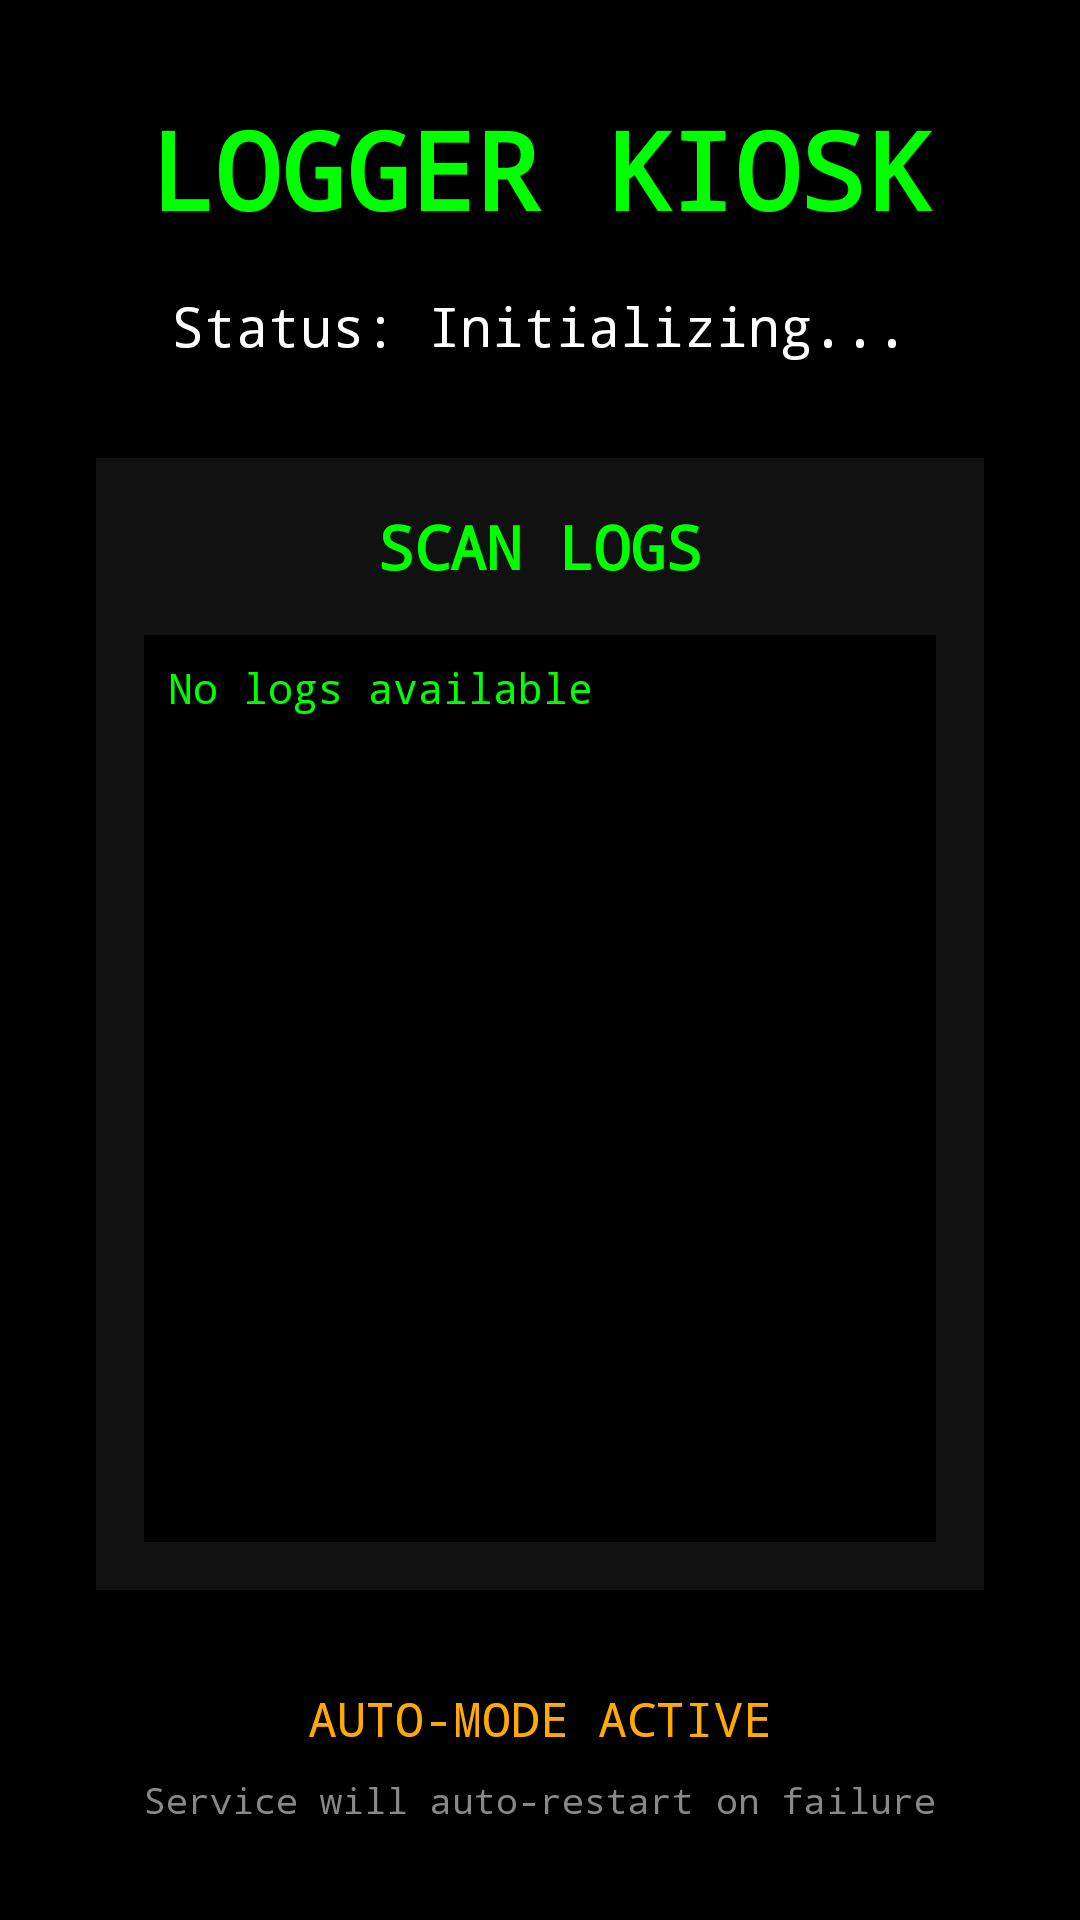

Android layout source for this screen:
<!-- AndroidManifest.xml: application theme Theme.Logger.NoActionBar -->
<!-- res/layout/activity_kiosk.xml -->
<?xml version="1.0" encoding="utf-8"?>
<LinearLayout xmlns:android="http://schemas.android.com/apk/res/android"
    android:layout_width="match_parent"
    android:layout_height="match_parent"
    android:orientation="vertical"
    android:background="#000000"
    android:padding="32dp">

    
    <LinearLayout
        android:layout_width="match_parent"
        android:layout_height="wrap_content"
        android:orientation="vertical"
        android:gravity="center"
        android:layout_marginBottom="32dp">

        <TextView
            android:layout_width="match_parent"
            android:layout_height="wrap_content"
            android:text="LOGGER KIOSK"
            android:textSize="36sp"
            android:textStyle="bold"
            android:textColor="#00FF00"
            android:gravity="center"
            android:fontFamily="monospace" />

        <TextView
            android:id="@+id/kioskStatusTextView"
            android:layout_width="match_parent"
            android:layout_height="wrap_content"
            android:text="Status: Initializing..."
            android:textSize="18sp"
            android:textColor="#FFFFFF"
            android:gravity="center"
            android:layout_marginTop="16dp"
            android:fontFamily="monospace" />

    </LinearLayout>

    
    <LinearLayout
        android:layout_width="match_parent"
        android:layout_height="0dp"
        android:layout_weight="1"
        android:orientation="vertical"
        android:background="#111111"
        android:padding="16dp">

        <TextView
            android:layout_width="match_parent"
            android:layout_height="wrap_content"
            android:text="SCAN LOGS"
            android:textSize="20sp"
            android:textStyle="bold"
            android:textColor="#00FF00"
            android:gravity="center"
            android:layout_marginBottom="16dp"
            android:fontFamily="monospace" />

        <ScrollView
            android:layout_width="match_parent"
            android:layout_height="match_parent"
            android:background="#000000"
            android:padding="8dp">

            <TextView
                android:id="@+id/kioskLogTextView"
                android:layout_width="match_parent"
                android:layout_height="wrap_content"
                android:text="No logs available"
                android:textSize="14sp"
                android:textColor="#00FF00"
                android:fontFamily="monospace"
                android:lineSpacingExtra="4dp" />

        </ScrollView>

    </LinearLayout>

    
    <LinearLayout
        android:layout_width="match_parent"
        android:layout_height="wrap_content"
        android:orientation="vertical"
        android:gravity="center"
        android:layout_marginTop="32dp">

        <TextView
            android:layout_width="match_parent"
            android:layout_height="wrap_content"
            android:text="AUTO-MODE ACTIVE"
            android:textSize="16sp"
            android:textColor="#FFAA00"
            android:gravity="center"
            android:fontFamily="monospace" />

        <TextView
            android:layout_width="match_parent"
            android:layout_height="wrap_content"
            android:text="Service will auto-restart on failure"
            android:textSize="12sp"
            android:textColor="#888888"
            android:gravity="center"
            android:layout_marginTop="8dp"
            android:fontFamily="monospace" />

    </LinearLayout>

</LinearLayout>
<!-- resources referenced by this layout -->
<resources>
  <style name="Theme.Logger.NoActionBar" parent="Theme.MaterialComponents.DayNight.NoActionBar">
          
          <item name="colorPrimary">@color/purple_500</item>
          <item name="colorPrimaryVariant">@color/purple_700</item>
          <item name="colorOnPrimary">@color/white</item>
          
          <item name="colorSecondary">@color/teal_200</item>
          <item name="colorSecondaryVariant">@color/teal_700</item>
          <item name="colorOnSecondary">@color/black</item>
          
          <item name="android:statusBarColor">?attr/colorPrimaryVariant</item>
          
      </style>
  <color name="purple_500">#FF6200EE</color>
  <color name="purple_700">#FF3700B3</color>
  <color name="white">#FFFFFFFF</color>
  <color name="teal_200">#FF03DAC5</color>
  <color name="teal_700">#FF018786</color>
  <color name="black">#FF000000</color>
</resources>
